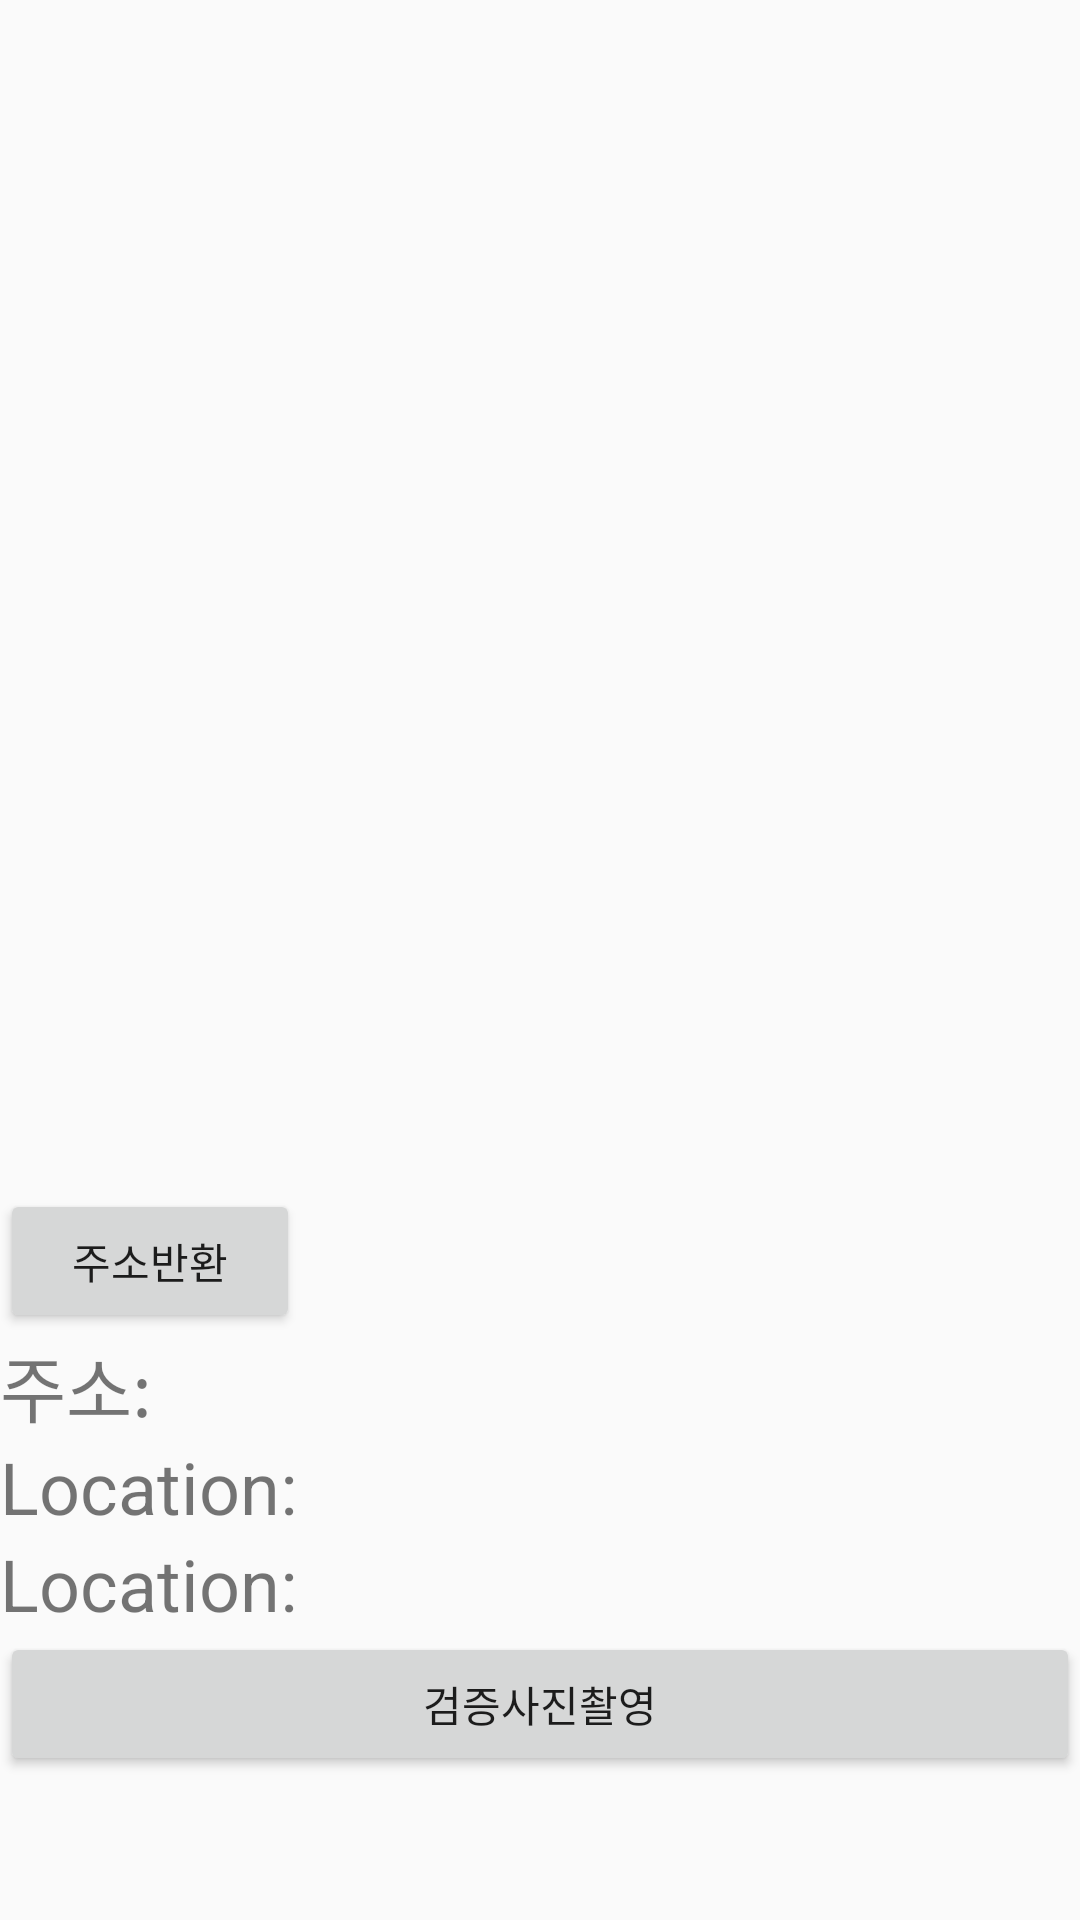

Layout XML and referenced resources for this Android screen:
<!-- AndroidManifest.xml: application theme Theme.LevelUs -->
<!-- res/layout/activity_image_labelling.xml -->
<?xml version="1.0" encoding="utf-8"?>
<RelativeLayout xmlns:android="http://schemas.android.com/apk/res/android"
    xmlns:app="http://schemas.android.com/apk/res-auto"
    xmlns:tools="http://schemas.android.com/tools"
    android:layout_width="match_parent"
    android:layout_height="match_parent"
    tools:context=".ImageLabellingActivity">

    <ImageView
        android:id="@+id/imageView"
        android:layout_width="match_parent"
        android:layout_height="342dp"
        app:layout_constraintTop_toTopOf="parent"
        tools:ignore="MissingConstraints"
        tools:layout_editor_absoluteX="105dp" />

    <TextView
        android:id="@+id/textView"
        android:layout_width="wrap_content"
        android:layout_height="wrap_content"
        android:layout_below="@+id/imageView"
        app:layout_constraintEnd_toEndOf="parent"
        tools:ignore="UnknownId"
        tools:layout_editor_absoluteY="356dp" />

    
    <Button
        android:id="@+id/capture_image_btn"
        android:layout_width="match_parent"
        android:layout_height="wrap_content"
        android:text="검증사진촬영"
        android:textAllCaps="false"
        android:layout_marginBottom="48dp"
        android:layout_alignParentBottom="true"
        />

    <TextView
        android:id="@+id/location"
        android:layout_width="wrap_content"
        android:layout_height="wrap_content"
        android:text="Location: "
        android:textSize="24dp"
        android:layout_above="@+id/capture_image_btn"/>

    <TextView
        android:id="@+id/location2"
        android:layout_width="wrap_content"
        android:layout_height="wrap_content"
        android:text="Location: "
        android:textSize="24dp"
        android:layout_above="@+id/location"/>

    <TextView
        android:id="@+id/txt"
        android:layout_width="wrap_content"
        android:layout_height="wrap_content"
        android:text="주소: "
        android:textSize="24dp"
        android:layout_above="@+id/location2"/>
    <Button
        android:id="@+id/b1"
        android:layout_width="100dp"
        android:layout_height="wrap_content"
        android:text="주소반환"
        android:layout_above="@+id/txt"

        />
</RelativeLayout>
<!-- resources referenced by this layout -->
<resources>
  <style name="Theme.LevelUs" parent="Theme.AppCompat.Light.NoActionBar">
          
          <item name="colorPrimary">@color/purple_500</item>
          <item name="colorPrimaryVariant">@color/purple_700</item>
          <item name="colorOnPrimary">@color/white</item>
          
          <item name="colorSecondary">@color/teal_200</item>
          <item name="colorSecondaryVariant">@color/teal_700</item>
          <item name="colorOnSecondary">@color/black</item>
          
          <item name="android:statusBarColor" tools:targetApi="l">?attr/colorPrimaryVariant</item>
          
          <item name="android:windowTranslucentStatus">true</item>
          <item name="android:windowTranslucentNavigation">true</item>
      </style>
  <color name="purple_500">#FF6200EE</color>
  <color name="purple_700">#FF3700B3</color>
  <color name="white">#FFFFFFFF</color>
  <color name="teal_200">#FF03DAC5</color>
  <color name="teal_700">#FF018786</color>
  <color name="black">#FF000000</color>
</resources>
